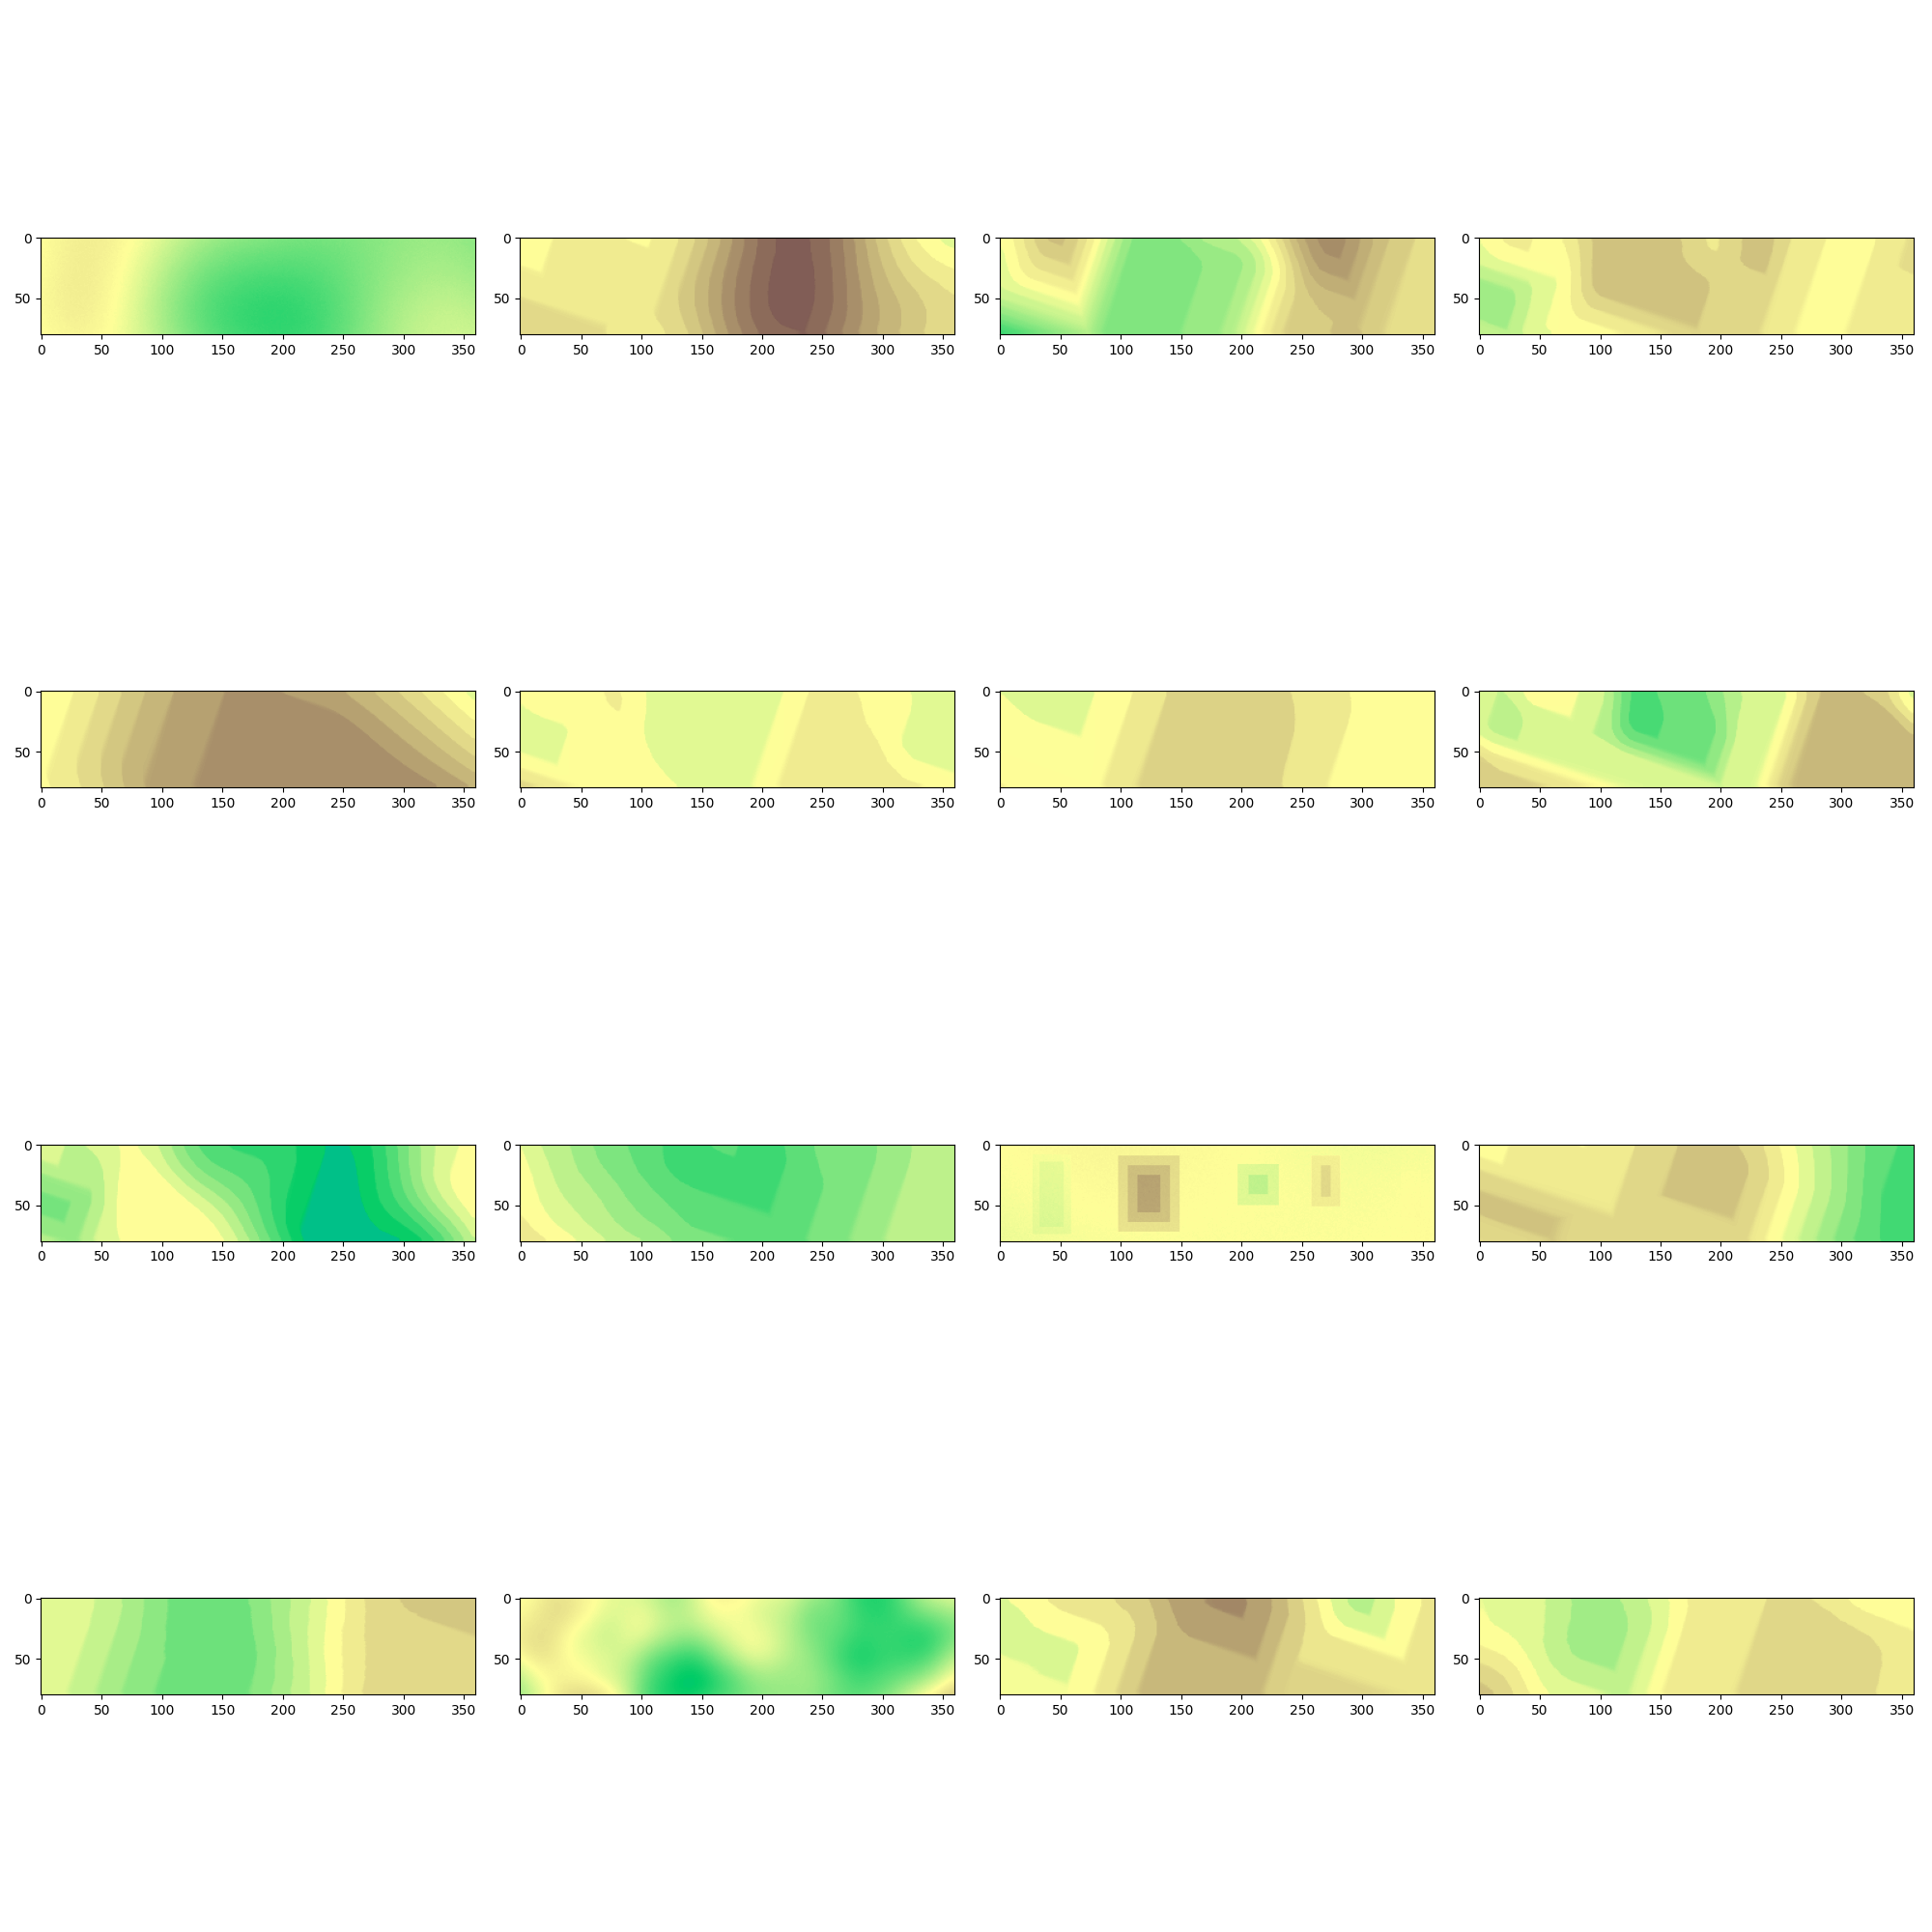

The Python source for this figure:
# SPDX-FileCopyrightText: Copyright (c) 2021 NVIDIA CORPORATION & AFFILIATES. All rights reserved.
# SPDX-License-Identifier: BSD-3-Clause
# 
# Redistribution and use in source and binary forms, with or without
# modification, are permitted provided that the following conditions are met:
#
# 1. Redistributions of source code must retain the above copyright notice, this
# list of conditions and the following disclaimer.
#
# 2. Redistributions in binary form must reproduce the above copyright notice,
# this list of conditions and the following disclaimer in the documentation
# and/or other materials provided with the distribution.
#
# 3. Neither the name of the copyright holder nor the names of its
# contributors may be used to endorse or promote products derived from
# this software without specific prior written permission.
#
# THIS SOFTWARE IS PROVIDED BY THE COPYRIGHT HOLDERS AND CONTRIBUTORS "AS IS"
# AND ANY EXPRESS OR IMPLIED WARRANTIES, INCLUDING, BUT NOT LIMITED TO, THE
# IMPLIED WARRANTIES OF MERCHANTABILITY AND FITNESS FOR A PARTICULAR PURPOSE ARE
# DISCLAIMED. IN NO EVENT SHALL THE COPYRIGHT HOLDER OR CONTRIBUTORS BE LIABLE
# FOR ANY DIRECT, INDIRECT, INCIDENTAL, SPECIAL, EXEMPLARY, OR CONSEQUENTIAL
# DAMAGES (INCLUDING, BUT NOT LIMITED TO, PROCUREMENT OF SUBSTITUTE GOODS OR
# SERVICES; LOSS OF USE, DATA, OR PROFITS; OR BUSINESS INTERRUPTION) HOWEVER
# CAUSED AND ON ANY THEORY OF LIABILITY, WHETHER IN CONTRACT, STRICT LIABILITY,
# OR TORT (INCLUDING NEGLIGENCE OR OTHERWISE) ARISING IN ANY WAY OUT OF THE USE
# OF THIS SOFTWARE, EVEN IF ADVISED OF THE POSSIBILITY OF SUCH DAMAGE.
#
# Copyright (c) 2021 ETH Zurich, Nikita Rudin

import numpy as np
from numpy.random import choice
from scipy import interpolate
import random
from isaacgym import terrain_utils
from legged_gym.envs.base.legged_robot_config import LeggedRobotCfg
from scipy import ndimage
from pydelatin import Delatin
import pyfqmr
from scipy.ndimage import binary_dilation
import os
import json  # Add import for loading replay buffer
import time
import torch
import copy

from scipy.ndimage import label, center_of_mass, gaussian_filter

from omegaconf import OmegaConf, DictConfig

from legged_gym.scripts.algo.vae import VAE
from legged_gym.scripts.algo.flow_matching import FlowMatching
from legged_gym.scripts.algo.flow_matching_CEP import FlowMatchingCEP

random.seed(time.time())
np.random.seed(int(time.time()))
# import statistics

import matplotlib.pyplot as plt

from noise import pnoise2
from pprint import pprint

from legged_gym.utils.terrain_utils import generate_heightfield

EXPTID = f"CEP_3"

def visualize_heightmap(heightmap, title="Heightmap", cmap="terrain"):
    """
    Visualize a 2D heightmap using a heatmap.
    
    Parameters:
    - heightmap (np.ndarray): 2D array of height values.
    - title (str): Title of the plot (default: "Heightmap").
    - cmap (str): Colormap for visualization (default: "terrain").
                  Options: "viridis", "plasma", "inferno", "terrain", etc.
    """
    # Ensure heightmap is a 2D NumPy array
    if not isinstance(heightmap, np.ndarray) or heightmap.ndim != 2:
        raise ValueError("Heightmap must be a 2D NumPy array")

    # Create figure and axis
    plt.figure(figsize=(8, 6))
    plt.imshow(heightmap, cmap=cmap, interpolation="nearest")
    plt.colorbar(label="Height")
    plt.title(title)
    plt.xlabel("X")
    plt.ylabel("Y")
    plt.grid(False)  # Optional: turn off grid for cleaner look
    plt.show()

class AdversarialTerrainGenerator:
    def __init__(self, terrain_width, terrain_length, num_envs):
        self.terrain_width = terrain_width
        self.terrain_length = terrain_length
        self.num_envs = num_envs
        self.difficulties = np.ones(num_envs) * 0.1

    def generate(self):
        height_maps = np.zeros((self.num_envs, self.terrain_width, self.terrain_length))
        for i in range(self.num_envs):
            height_maps[i] = self.generate_height_map(self.terrain_width, self.terrain_length, self.difficulties[i])
        return height_maps
    
    def perlin_noise(self, width, length, amp=10):
        return np.random.rand(width, length) * amp

    # Modify generate height map to change algorithm for terrain generation
    def generate_height_map(self, width, length, difficulty):
        height_map = np.zeros((width, length))
        # for i in range(width):
        #     for j in range(length):
        #         height_map[i, j] =  1 # The algorithm plaed here
        height_map = self.perlin_noise(width, length, amp=10)
        return height_map

    def update_difficulty(self, data):
        return 0

class Terrain:
    def __init__(self, cfg: LeggedRobotCfg.terrain, num_robots) -> None:
        self.cfg = cfg
        # pprint(vars(cfg))
        self.num_robots = num_robots
        self.type = cfg.mesh_type
        if self.type in ["none", 'plane']:
            return
        self.env_length = cfg.terrain_length
        self.env_width = cfg.terrain_width
        self.num_envs = cfg.num_rows * cfg.num_cols
        self.rand = np.random.choice(np.arange(70,140))
        self.grid = None

        self.diffusion_arg = {
        "eval_batch_size": 16,
        "eval_dt": 4,
        "device": "cuda",
        "debug": True,
        "input_h": 368,
        "input_w": 80,
        "hidden_size": 256,
        "depth": 12,
        "num_heads": 8,
        "tokenize_scale": 8,
        "tokenize_dim": 32,
        "ema_decay": 0.99,
        "denoising_step": 128,
        "learning_rate": 1e-4,
        "weight_decay": 1e-4,
        }
        self.diffusion_cfg = OmegaConf.create(self.diffusion_arg)
        self.flow_matching = FlowMatching(self.diffusion_cfg)
        self.vae_ckpt = torch.load("/home/yoonho/Workspace/RLLab/Multiverse/extreme-parkour/legged_gym/legged_gym/scripts/gen_models/vae/vae.pt", weights_only=True)
        self.vae = VAE()
        self.vae.load_state_dict(self.vae_ckpt)
        self.vae.to('cuda')
        self.vae.eval()
        self.flow_matching.model.load_state_dict(torch.load("/home/yoonho/Workspace/RLLab/Multiverse/extreme-parkour/legged_gym/legged_gym/scripts/gen_models/diffusion/diffusion_150000.pt", weights_only=True))
        self.flow_matching.model.to('cuda')
        self.flow_matching.ema_model = copy.deepcopy(self.flow_matching.model) 
        self.flow_matching.ema_model.to('cuda')

        cfg.terrain_proportions = np.array(cfg.terrain_proportions) / np.sum(cfg.terrain_proportions)
        self.proportions = [np.sum(cfg.terrain_proportions[:i+1]) for i in range(len(cfg.terrain_proportions))]
        self.cfg.num_sub_terrains = cfg.num_rows * cfg.num_cols
        self.env_origins = np.zeros((cfg.num_rows, cfg.num_cols, 3))
        self.terrain_type = np.zeros((cfg.num_rows, cfg.num_cols))
        # self.env_slope_vec = np.zeros((cfg.num_rows, cfg.num_cols, 3))
        self.goals = np.zeros((cfg.num_rows, cfg.num_cols, cfg.num_goals, 3))
        self.num_goals = cfg.num_goals

        self.width_per_env_pixels = int(self.env_width / cfg.horizontal_scale)
        self.length_per_env_pixels = int(self.env_length / cfg.horizontal_scale)

        self.border = int(cfg.border_size/self.cfg.horizontal_scale)
        self.tot_cols = int(cfg.num_cols * self.width_per_env_pixels) + 2 * self.border
        self.tot_rows = int(cfg.num_rows * self.length_per_env_pixels) + 2 * self.border
        self.generator = AdversarialTerrainGenerator(self.tot_rows, self.tot_cols, self.num_envs)
        self.height_field_raw = np.zeros((self.tot_rows, self.tot_cols), dtype=np.int16)
        # print(self.height_field_raw.shape)
        self.load_grid()

        if cfg.type == "generate":
            print("generate")
            self.randomized_terrain()

        if cfg.curriculum:
            self.curiculum()
        elif cfg.selected:
            self.selected_terrain()
        else:    
            if hasattr(cfg, "max_difficulty"):
                self.curiculum(random=True, max_difficulty=cfg.max_difficulty)
            else:
                self.curiculum(random=True)

        if not self.heightmap_exists(cfg.type, EXPTID):
            self.save_height_field(EXPTID)
        else:
            pass
        
        
        self.heightsamples = self.height_field_raw
        if self.type=="trimesh":
            if cfg.hf2mesh_method == "grid":
                print("Converting heightmap to trimesh...")
                print(self.cfg.vertical_scale)
                print(self.height_field_raw)
                print(self.height_field_raw.shape)
                # visualize_heightmap(self.height_field_raw)
                self.vertices, self.triangles, self.x_edge_mask = convert_heightfield_to_trimesh(self.height_field_raw,
                                                                                                self.cfg.horizontal_scale,
                                                                                                self.cfg.vertical_scale,
                                                                                                self.cfg.slope_treshold)
                # print(self.height_field_raw)
                half_edge_width = int(self.cfg.edge_width_thresh / self.cfg.horizontal_scale)
                structure = np.ones((half_edge_width*2+1, 1))
                self.x_edge_mask = binary_dilation(self.x_edge_mask, structure=structure)
                if self.cfg.simplify_grid:
                    mesh_simplifier = pyfqmr.Simplify()
                    mesh_simplifier.setMesh(self.vertices, self.triangles)
                    mesh_simplifier.simplify_mesh(target_count = int(0.05*self.triangles.shape[0]), aggressiveness=7, preserve_border=True, verbose=10)

                    self.vertices, self.triangles, normals = mesh_simplifier.getMesh()
                    self.vertices = self.vertices.astype(np.float32)
                    self.triangles = self.triangles.astype(np.uint32)
            else:
                assert cfg.hf2mesh_method == "fast", "Height field to mesh method must be grid or fast"
                self.vertices, self.triangles = convert_heightfield_to_trimesh_delatin(self.height_field_raw, self.cfg.horizontal_scale, self.cfg.vertical_scale, max_error=cfg.max_error)
            print("Created {} vertices".format(self.vertices.shape[0]))
            print("Created {} triangles".format(self.triangles.shape[0]))
    
    def load_height_map(self, exptid, type):
        # height_field_raw = np.zeros((self.terrain_width, self.terrain_length), dtype=np.int16)
        height_field = np.load(os.path.join(os.getcwd(), "heightmaps", exptid ,f"{type}.npy"), mmap_mode='r')
        # visualize_heightmap(height_field)
        # height_field_raw = np.zeros((height_field.shape[0], height_field.shape[1]), dtype=np.float32)
        return height_field

    def diffusion_generate(self):
        with torch.no_grad():
            z_generated = self.flow_matching.sample(1, self.diffusion_cfg.eval_dt)
            x_generated = self.flow_matching.vae.decode(z_generated)
        
        # print(x_generated.shape)
        x_generated = x_generated.detach().cpu().numpy()
        x_generated = x_generated.transpose((0,2,3,1))
        x_generated = x_generated.reshape((-1, x_generated.shape[2], x_generated.shape[3]))
        # print(x_generated.shape)
        # visualize_heightmap(x_generated[:,:,0], title="Generated Heightmap", cmap="terrain")
        
        return x_generated[3:363,:,0]

    def load_grid(self):
        grid_file = os.path.join(os.getcwd(), "heightmaps", EXPTID, "grid.npy")
        if os.path.exists(grid_file):
            self.grid = np.load(grid_file, allow_pickle=True)
            print(f"Grid loaded successfully from {grid_file}")
        else:
            print(f"Grid file not found: {grid_file}")
            self.grid = np.ones((self.cfg.num_rows, self.cfg.num_cols), dtype=object) * self.terrain_type
    
    def save_terrain(self, height_field, name):
        """
        Save the generated terrain to a file
        :param name: name of the file
        """
        # Ensure the heightmap_dataset directory exists
        dataset_dir = os.path.join(os.path.dirname(__file__), "heightmap_dataset")
        os.makedirs(dataset_dir, exist_ok=True)

        file_path = os.path.join(dataset_dir, f"subterrain_{name}_mixed.npy")
        np.save(file_path, height_field)
        print(f"Terrain saved as {file_path}")

    def randomized_terrain(self):
        for k in range(98000):
            # Env coordinates in the world
            # (i, j) = np.unravel_index(k, (self.cfg.num_rows, self.cfg.num_cols))

            choice = np.random.uniform(0, 1)
            # difficulty = np.random.choice([0.5, 0.75, 0.9])
            difficulty = np.random.uniform(0.5, 1.2)
            terrain = self.make_terrain(choice, difficulty)
            self.save_terrain(terrain.height_field_raw * self.cfg.vertical_scale , f"{k+2010}")
        exit(0)
            # self.add_terrain_to_map(terrain, i, j)

    def save_height_field(self, exptid=EXPTID):
        """
        Save the height field to a folder named after the experiment ID (EXPTID).
        If the folder already exists, save the file inside it.
        """
        terrain_type = self.cfg.type
        # Create a folder named by EXPTID
        folder_path = os.path.join(os.getcwd(), "heightmaps", exptid)
        os.makedirs(folder_path, exist_ok=True)
        
        # Save the height_field_raw as a .npy file inside the folder
        file_path = os.path.join(folder_path, f"{terrain_type}.npy")
        np.save(file_path, self.height_field_raw)
        print(f"Height field saved at: {file_path}")

    def heightmap_exists(self, terrain_type, exptid=EXPTID):
        """
        Check if a heightmap file already exists for the given exptid and terrain_type.

        Parameters:
        - exptid (str): The experiment ID.
        - terrain_type (str): The type of terrain.

        Returns:
        - bool: True if the heightmap file exists, False otherwise.
        """
        folder_path = os.path.join(os.getcwd(), "heightmaps", exptid)
        file_path = os.path.join(folder_path, f"{terrain_type}.npy")
        return os.path.exists(file_path)
    
    def update_terrains(self, data):
        self.generator.update_difficulty(data)
        self.generate_terrains()

    def curiculum(self, random=False, max_difficulty=False):
        for j in range(self.cfg.num_cols):
            for i in range(self.cfg.num_rows):
                difficulty = i / (self.cfg.num_rows-1) if self.cfg.num_rows > 1 else 0.5
                choice = j / self.cfg.num_cols + 0.001
                if random:
                    if max_difficulty:
                        terrain = self.make_terrain(choice, np.random.uniform(0.7, 1))
                    else:
                        terrain = self.make_terrain(choice, np.random.uniform(0, 1))
                else:
                    terrain = self.make_terrain(choice, difficulty)
                    # print(terrain)

                self.add_terrain_to_map(terrain, i, j)

    def selected_terrain(self):
        terrain_type = self.cfg.terrain_kwargs.pop('type')
        print(terrain_type)
        for k in range(self.cfg.num_sub_terrains):
            # Env coordinates in the world
            (i, j) = np.unravel_index(k, (self.cfg.num_rows, self.cfg.num_cols))

            terrain = terrain_utils.SubTerrain("terrain",
                              width=self.width_per_env_pixels,
                              length=self.length_per_env_pixels,
                              vertical_scale=self.vertical_scale,
                              horizontal_scale=self.horizontal_scale)

            eval(terrain_type)(terrain, **self.cfg.terrain_kwargs.terrain_kwargs)
            self.add_terrain_to_map(terrain, i, j)
    
    def add_roughness(self, terrain, difficulty=1):
        max_height = (self.cfg.height[1] - self.cfg.height[0]) * difficulty + self.cfg.height[0]
        height = random.uniform(self.cfg.height[0], max_height)
        terrain_utils.random_uniform_terrain(terrain, min_height=-height, max_height=height, step=0.005, downsampled_scale=self.cfg.downsampled_scale)

    def make_terrain(self, choice, difficulty):
        # print(self.proportions)
        terrain = terrain_utils.SubTerrain(   "terrain",
                                width=self.length_per_env_pixels,
                                length=self.width_per_env_pixels,
                                vertical_scale=self.cfg.vertical_scale,
                                horizontal_scale=self.cfg.horizontal_scale)
        slope = difficulty * 0.4
        step_height = 0.02 + 0.14 * difficulty
        discrete_obstacles_height = 0.03 + difficulty * 0.15
        stepping_stones_size = 1.5 * (1.05 - difficulty)
        stone_distance = 0.05 if difficulty==0 else 0.1
        gap_size = 1. * difficulty
        pit_depth = 1. * difficulty
        # ------------------------------------------- original code ------------------------------------------------
        if choice < self.proportions[0]:
            idx = 0
            if choice < self.proportions[0]/ 2:
                idx = 1
                slope *= -1
            terrain_utils.pyramid_sloped_terrain(terrain, slope=slope, platform_size=3.)
            # self.add_roughness(terrain)
        elif choice < self.proportions[2]:
            idx = 2
            if choice<self.proportions[1]:
                idx = 3
                slope *= -1
            terrain_utils.pyramid_sloped_terrain(terrain, slope=slope, platform_size=3.)
            self.add_roughness(terrain)
        elif choice < self.proportions[4]:
            idx = 4
            if choice<self.proportions[3]:
                idx = 5
                step_height *= -1
            terrain_utils.pyramid_stairs_terrain(terrain, step_width=0.31, step_height=step_height, platform_size=3.)
            self.add_roughness(terrain)
        elif choice < self.proportions[5]:
            idx = 6
            num_rectangles = 20
            rectangle_min_size = 0.5
            rectangle_max_size = 2.
            terrain_utils.discrete_obstacles_terrain(terrain, discrete_obstacles_height, rectangle_min_size, rectangle_max_size, num_rectangles, platform_size=3.)
            self.add_roughness(terrain)
        elif choice < self.proportions[6]:
            idx = 7
            stones_size = 1.5 - 1.2*difficulty
            # terrain_utils.stepping_stones_terrain(terrain, stone_size=stones_size, stone_distance=0.1, stone_distance_rand=0, max_height=0.04*difficulty, platform_size=2.)
            half_sloped_terrain(terrain, wall_width=4, start2center=0.5, max_height=0.00)
            stepping_stones_terrain(terrain, stone_size=1.5-0.2*difficulty, stone_distance=0.0+0.4*difficulty, max_height=0.2*difficulty, platform_size=1.2)
            self.add_roughness(terrain)
        elif choice < self.proportions[7]:
            idx = 8
            # gap_size = random.uniform(self.cfg.gap_size[0], self.cfg.gap_size[1])
            gap_parkour_terrain(terrain, difficulty, platform_size=4)
            self.add_roughness(terrain)
        elif choice < self.proportions[8]:
            idx = 9
            self.add_roughness(terrain)
            # pass
        elif choice < self.proportions[9]:
            idx = 10
            pit_terrain(terrain, depth=pit_depth, platform_size=4.)
        elif choice < self.proportions[10]:
            idx = 11
            if self.cfg.all_vertical:
                half_slope_difficulty = 1.0
            else:
                difficulty *= 1.3
                if not self.cfg.no_flat:
                    difficulty -= 0.1
                if difficulty > 1:
                    half_slope_difficulty = 1.0
                elif difficulty < 0:
                    self.add_roughness(terrain)
                    # terrain.slope_vector = np.array([1, 0., 0]).astype(np.float32)
                    # return terrain
                else:
                    half_slope_difficulty = difficulty
            wall_width = 4 - half_slope_difficulty * 4
            # terrain_utils.wall_terrain(terrain, height=1, start2center=0.7)
            # terrain_utils.tanh_terrain(terrain, height=1.0, start2center=0.7)
            if self.cfg.flat_wall:
                half_sloped_terrain(terrain, wall_width=4, start2center=0.5, max_height=0.00)
            else:
                half_sloped_terrain(terrain, wall_width=wall_width, start2center=0.5, max_height=1.5)
            max_height = terrain.height_field_raw.max()
            top_mask = terrain.height_field_raw > max_height - 0.05
            self.add_roughness(terrain, difficulty=1)
            terrain.height_field_raw[top_mask] = max_height
        elif choice < self.proportions[11]:
            idx = 12
            # half platform terrain
            half_platform_terrain(terrain, max_height=0.1 + 0.4 * difficulty )
            self.add_roughness(terrain, difficulty=1)
        elif choice < self.proportions[13]:
            idx = 13
            height = 0.1 + 0.3 * difficulty
            if choice < self.proportions[12]:
                idx = 14
                height *= -1
            terrain_utils.pyramid_stairs_terrain(terrain, step_width=1., step_height=height, platform_size=3.)
            self.add_roughness(terrain)
        elif choice < self.proportions[14]:
            x_range = [-0.1, 0.1+0.3*difficulty]  # offset to stone_len
            y_range = [0.2, 0.3+0.1*difficulty]
            stone_len = [0.9 - 0.3*difficulty, 1 - 0.2*difficulty]#2 * round((0.6) / 2.0, 1)
            incline_height = 0.25*difficulty
            last_incline_height = incline_height + 0.1 - 0.1*difficulty
            parkour_terrain(terrain,
                            num_stones=self.num_goals - 2,
                            x_range=x_range, 
                            y_range=y_range,
                            incline_height=incline_height,
                            stone_len=stone_len,
                            stone_width=1.0, 
                            last_incline_height=last_incline_height,
                            pad_height=0,
                            pit_depth=[0.2, 1])
            idx = 15
            # terrain.height_field_raw[:] = 0
            self.add_roughness(terrain)
        elif choice < self.proportions[15]:
            idx = 16
            parkour_hurdle_terrain(terrain,
                                   num_stones=self.num_goals - 2,
                                   stone_len=0.1+0.3*difficulty,
                                   hurdle_height_range=[0.1+0.1*difficulty, 0.15+0.25*difficulty],
                                   pad_height=0,
                                   x_range=[1.2, 2.2],
                                   y_range=self.cfg.y_range,
                                   half_valid_width=[0.4, 0.8],
                                   )
            # terrain.height_field_raw[:] = 0
            self.add_roughness(terrain)
        elif choice < self.proportions[16]:
            idx = 17
            parkour_hurdle_terrain(terrain,
                                   num_stones=self.num_goals - 2,
                                   stone_len=0.1+0.3*difficulty,
                                   hurdle_height_range=[0.1+0.1*difficulty, 0.15+0.15*difficulty],
                                   pad_height=0,
                                   y_range=self.cfg.y_range,
                                   half_valid_width=[0.45, 1],
                                   flat=True
                                   )
            self.add_roughness(terrain)
        elif choice < self.proportions[17]:
            idx = 18
            parkour_step_terrain(terrain,
                                   num_stones=self.num_goals - 2,
                                   step_height=0.1 + 0.35*difficulty,
                                   x_range=[0.3,1.5],
                                   y_range=self.cfg.y_range,
                                   half_valid_width=[0.5, 1],
                                   pad_height=0,
                                   )
            self.add_roughness(terrain)
        elif choice < self.proportions[18]:
            idx = 19
            parkour_gap_terrain(terrain,
                                num_gaps=self.num_goals - 2,
                                gap_size=0.1 + 0.7 * difficulty,
                                gap_depth=[0.2, 1],
                                pad_height=0,
                                x_range=[0.8, 1.5],
                                y_range=self.cfg.y_range,
                                half_valid_width=[0.6, 1.2],
                                # flat=True
                                )
            self.add_roughness(terrain)
        elif choice < self.proportions[19]:
            idx = 20
            demo_terrain(terrain)
            self.add_roughness(terrain)
    
        #------------------------------------------------------------original code------------------------------------------------
        # idx = 20
        # demo_terrain(terrain)
        # self.add_roughness(terrain)
        # self.add_roughness(terrain)
        # np.set_printoptions(precision=2)
        # print(np.array(self.proportions), choice)
        # print(self.length_per_env_pixels, self.width_per_env_pixels)
        # rand = self.rand # 
        # rand = np.random.choice(np.arange(100,140))
        if np.random.uniform(0, 1) < 0.3:
            terrain.height_field_raw = generate_heightfield(self.env_length, self.env_width , self.cfg.horizontal_scale, seed=np.random.randint(0,10000)) / self.cfg.vertical_scale
        # terrain.height_field_raw = self.diffusion_generate() / self.cfg.vertical_scale
        # visualize_heightmap(terrain.height_field_raw)
        # print(terrain.height_field_raw)
        # self.add_roughness(terrain)
        # print("1")
        # ----------------------------------------------------------------------------- manipulating terrain ------------------------------------------------
        # terrain.height_field_raw = self.generator.generate_height_map(self.length_per_env_pixels, self.width_per_env_pixels, difficulty=0)
        terrain.idx = idx
        # set_goals(terrain)
        # fix_desc = ""
        # fix_desc = fix_terrain(terrain)
        # visualize_heightmap(terrain.height_field_raw, title="Generated Heightmap", cmap="terrain")
        # if fix_desc != "":
        #     print(f"Automatically fixed terrain {terrain.idx}: {fix_desc}")
        return terrain

    def add_terrain_to_map(self, terrain, row, col):
        i = row # terrain_level
        j = col # terrain_type
        print(f"Adding terrain {terrain.idx} to map at ({i}, {j})")
        # map coordinate system
        start_x = self.border + row * self.length_per_env_pixels
        end_x = self.border + (row + 1) * self.length_per_env_pixels
        start_y = self.border + col * self.width_per_env_pixels
        end_y = self.border + (col + 1) * self.width_per_env_pixels
        # coordinates to cut out of the existing heightmap
        
        if self.cfg.type == "benchmark":
            pass
        else:    
            grid_value = self.grid[row, col]
        if self.heightmap_exists(self.cfg.type, EXPTID):
            # print("loading subterrain")
            height_field = self.load_height_map(EXPTID, self.cfg.type)
            self.height_field_raw[start_x:end_x, start_y:end_y] = height_field[start_x:end_x, start_y:end_y]
        else:
            if self.cfg.type == "benchmark":
                # visualize_heightmap(terrain.height_field_raw, title="Generated Heightmap", cmap="terrain")
                self.height_field_raw[start_x: end_x, start_y:end_y] = terrain.height_field_raw
                # visualize_heightmap(self.height_field_raw[start_x: end_x, start_y:end_y], title="Generated Heightmap", cmap="terrain")
            else:
                if int(grid_value) == int(self.cfg.type):
                    # print("generating new subterrain")
                    self.height_field_raw[start_x: end_x, start_y:end_y] = terrain.height_field_raw
                else:
                    # print("loading subterrain")
                    col_to_copy = int(grid_value.split("_")[1])
                    row_to_copy = int(grid_value.split("_")[2])
                    # print(row_to_copy, col_to_copy)
                    # print(self.border, self.length_per_env_pixels, self.width_per_env_pixels)
                    copy_start_x = self.border + row_to_copy * self.length_per_env_pixels
                    copy_end_x = self.border + (row_to_copy + 1) * self.length_per_env_pixels
                    copy_start_y = self.border + col_to_copy * self.width_per_env_pixels
                    copy_end_y = self.border + (col_to_copy + 1) * self.width_per_env_pixels

                    # Load the heightmap from file
                    # print(grid_value.split("_")[0])
                    height_field = self.load_height_map(EXPTID, grid_value.split("_")[0])
                    # print(height_field.shape)
                    # Extract the partial heightfield for the given row and col
                    # height_field_ = height_field[copy_start_x:copy_end_x, copy_start_y:copy_end_y]
                    self.height_field_raw[start_x:end_x, start_y:end_y] = height_field[copy_start_x:copy_end_x, copy_start_y:copy_end_y]

        # visualize_heightmap(self.height_field_raw)

        # env_origin_x = (i + 0.5) * self.env_length
        env_origin_x = i * self.env_length + 1.0
        env_origin_y = (j + 0.5) * self.env_width
        x1 = int((self.env_length/2. - 0.5) / terrain.horizontal_scale) # within 1 meter square range
        x2 = int((self.env_length/2. + 0.5) / terrain.horizontal_scale)
        y1 = int((self.env_width/2. - 0.5) / terrain.horizontal_scale)
        y2 = int((self.env_width/2. + 0.5) / terrain.horizontal_scale)
        if self.cfg.origin_zero_z:
            env_origin_z = 0
        else:
            env_origin_z = np.max(terrain.height_field_raw[x1:x2, y1:y2])*terrain.vertical_scale
        self.env_origins[i, j] = [env_origin_x, env_origin_y, env_origin_z]
        self.terrain_type[i, j] = terrain.idx
        self.goals[i, j, :, :2] = terrain.goals + [i * self.env_length, j * self.env_width]
        # self.env_slope_vec[i, j] = terrain.slope_vector
    
    def cut_out_subterrain(self,i,j,full_height_field):
        """
        Cut out a subterrain from the full height field based on the given indices.
        :param i: row index of the subterrain
        :param j: column index of the subterrain
        :param full_height_field: the full height field from which to cut out the subterrain
        :return: the cut-out subterrain
        """
        start_x = self.border + i * self.length_per_env_pixels
        end_x = self.border + (i + 1) * self.length_per_env_pixels
        start_y = self.border + j * self.width_per_env_pixels
        end_y = self.border + (j + 1) * self.width_per_env_pixels

        return full_height_field[start_x:end_x, start_y:end_y]



def gap_terrain(terrain, gap_size, platform_size=1.):
    gap_size = int(gap_size / terrain.horizontal_scale)
    platform_size = int(platform_size / terrain.horizontal_scale)

    center_x = terrain.length // 2
    center_y = terrain.width // 2
    x1 = (terrain.length - platform_size) // 2
    x2 = x1 + gap_size
    y1 = (terrain.width - platform_size) // 2
    y2 = y1 + gap_size
   
    terrain.height_field_raw[center_x-x2 : center_x + x2, center_y-y2 : center_y + y2] = -1000
    terrain.height_field_raw[center_x-x1 : center_x + x1, center_y-y1 : center_y + y1] = 0

def gap_parkour_terrain(terrain, difficulty, platform_size=2.):
    gap_size = 0.1 + 0.3 * difficulty
    gap_size = int(gap_size / terrain.horizontal_scale)
    platform_size = int(platform_size / terrain.horizontal_scale)

    center_x = terrain.length // 2
    center_y = terrain.width // 2
    x1 = (terrain.length - platform_size) // 2
    x2 = x1 + gap_size
    y1 = (terrain.width - platform_size) // 2
    y2 = y1 + gap_size
   
    terrain.height_field_raw[center_x-x2 : center_x + x2, center_y-y2 : center_y + y2] = -700
    terrain.height_field_raw[center_x-x1 : center_x + x1, center_y-y1 : center_y + y1] = 0

    slope_angle = 0.1 + difficulty * 1
    offset = 1 + 9 * difficulty#10
    scale = 15
    wall_center_x = [center_x - x1, center_x, center_x + x1]
    wall_center_y = [center_y - y1, center_y, center_y + y1]

    # for i in range(center_y + y1, center_y + y2):
    #     for j in range(center_x-x1, center_x + x1):
    #         for w in wall_center_x:
    #             height = scale * (-(slope_angle * np.abs(j - w)) + offset)
    #             if terrain.height_field_raw[j, i] < height:
    #                 terrain.height_field_raw[j, i] = int(height)
    
    # for i in range(center_y - y2, center_y - y1):
    #     for j in range(center_x-x1, center_x + x1):
    #         for w in wall_center_x:
    #             height = scale * (-(slope_angle * np.abs(j - w)) + offset)
    #             if terrain.height_field_raw[j, i] < height:
    #                 terrain.height_field_raw[j, i] = int(height)

    # for i in range(center_x + x1, center_x + x2):
    #     for j in range(center_y-y1, center_y + y1):
    #         for w in wall_center_y:
    #             height = scale * (-(slope_angle * np.abs(j - w)) + offset)
    #             if terrain.height_field_raw[i, j] < height:
    #                 terrain.height_field_raw[i, j] = int(height)
    
    # for i in range(center_x - x2, center_x - x1):
    #     for j in range(center_y-y1, center_y + y1):
    #         for w in wall_center_y:
    #             height = scale * (-(slope_angle * np.abs(j - w)) + offset)
    #             if terrain.height_field_raw[i, j] < height:
    #                 terrain.height_field_raw[i, j] = int(height)

def parkour_terrain(terrain, 
                    platform_len=2.5, 
                    platform_height=0., 
                    num_stones=8, 
                    x_range=[1.8, 1.9], 
                    y_range=[0., 0.1], 
                    z_range=[-0.2, 0.2],
                    stone_len=1.0,
                    stone_width=0.6,
                    pad_width=0.1,
                    pad_height=0.5,
                    incline_height=0.1,
                    last_incline_height=0.6,
                    last_stone_len=1.6,
                    pit_depth=[0.5, 1.]):
    # 1st dimension: x, 2nd dimension: y
    goals = np.zeros((num_stones+2, 2))
    terrain.height_field_raw[:] = -round(np.random.uniform(pit_depth[0], pit_depth[1]) / terrain.vertical_scale)
    
    mid_y = terrain.length // 2  # length is actually y width
    stone_len = np.random.uniform(*stone_len)
    stone_len = 2 * round(stone_len / 2.0, 1)
    stone_len = round(stone_len / terrain.horizontal_scale)
    dis_x_min = stone_len + round(x_range[0] / terrain.horizontal_scale)
    dis_x_max = stone_len + round(x_range[1] / terrain.horizontal_scale)
    dis_y_min = round(y_range[0] / terrain.horizontal_scale)
    dis_y_max = round(y_range[1] / terrain.horizontal_scale)
    dis_z_min = round(z_range[0] / terrain.vertical_scale)
    dis_z_max = round(z_range[1] / terrain.vertical_scale)

    platform_len = round(platform_len / terrain.horizontal_scale)
    platform_height = round(platform_height / terrain.vertical_scale)
    terrain.height_field_raw[0:platform_len, :] = platform_height

    stone_width = round(stone_width / terrain.horizontal_scale)
    last_stone_len = round(last_stone_len / terrain.horizontal_scale)

    incline_height = round(incline_height / terrain.vertical_scale)
    last_incline_height = round(last_incline_height / terrain.vertical_scale)

    dis_x = platform_len - np.random.randint(dis_x_min, dis_x_max) + stone_len // 2
    goals[0] = [platform_len -  stone_len // 2, mid_y]
    left_right_flag = np.random.randint(0, 2)
    # dis_z = np.random.randint(dis_z_min, dis_z_max)
    dis_z = 0
    
    for i in range(num_stones):
        dis_x += np.random.randint(dis_x_min, dis_x_max)
        pos_neg = round(2*(left_right_flag - 0.5))
        dis_y = mid_y + pos_neg * np.random.randint(dis_y_min, dis_y_max)
        if i == num_stones - 1:
            dis_x += last_stone_len // 4
            heights = np.tile(np.linspace(-last_incline_height, last_incline_height, stone_width), (last_stone_len, 1)) * pos_neg
            terrain.height_field_raw[dis_x-last_stone_len//2:dis_x+last_stone_len//2, dis_y-stone_width//2: dis_y+stone_width//2] = heights.astype(int) + dis_z
        else:
            heights = np.tile(np.linspace(-incline_height, incline_height, stone_width), (stone_len, 1)) * pos_neg
            terrain.height_field_raw[dis_x-stone_len//2:dis_x+stone_len//2, dis_y-stone_width//2: dis_y+stone_width//2] = heights.astype(int) + dis_z
        
        goals[i+1] = [dis_x, dis_y]

        left_right_flag = 1 - left_right_flag
    final_dis_x = dis_x + 2*np.random.randint(dis_x_min, dis_x_max)
    final_platform_start = dis_x + last_stone_len // 2 + round(0.05 // terrain.horizontal_scale)
    terrain.height_field_raw[final_platform_start:, :] = platform_height
    goals[-1] = [final_dis_x, mid_y]
    
    terrain.goals = goals * terrain.horizontal_scale
    
    # pad edges
    pad_width = int(pad_width // terrain.horizontal_scale)
    pad_height = int(pad_height // terrain.vertical_scale)
    terrain.height_field_raw[:, :pad_width] = pad_height
    terrain.height_field_raw[:, -pad_width:] = pad_height
    terrain.height_field_raw[:pad_width, :] = pad_height
    terrain.height_field_raw[-pad_width:, :] = pad_height
    
def parkour_gap_terrain(terrain,
                           platform_len=2.5, 
                           platform_height=0., 
                           num_gaps=8,
                           gap_size=0.3,
                           x_range=[1.6, 2.4],
                           y_range=[-1.2, 1.2],
                           half_valid_width=[0.6, 1.2],
                           gap_depth=-700,
                           pad_width=0.1,
                           pad_height=0.5,
                           flat=False):
    goals = np.zeros((num_gaps+2, 2))
    # terrain.height_field_raw[:] = -200
    # import ipdb; ipdb.set_trace()
    mid_y = terrain.length // 2  # length is actually y width

    # dis_x_min = round(x_range[0] / terrain.horizontal_scale)
    # dis_x_max = round(x_range[1] / terrain.horizontal_scale)
    dis_y_min = round(y_range[0] / terrain.horizontal_scale)
    dis_y_max = round(y_range[1] / terrain.horizontal_scale)

    platform_len = round(platform_len / terrain.horizontal_scale)
    platform_height = round(platform_height / terrain.vertical_scale)
    gap_depth = -round(np.random.uniform(gap_depth[0], gap_depth[1]) / terrain.vertical_scale)
    
    # half_gap_width = round(np.random.uniform(0.6, 1.2) / terrain.horizontal_scale)
    half_valid_width = round(np.random.uniform(half_valid_width[0], half_valid_width[1]) / terrain.horizontal_scale)
    # terrain.height_field_raw[:, :mid_y-half_valid_width] = gap_depth
    # terrain.height_field_raw[:, mid_y+half_valid_width:] = gap_depth
    
    terrain.height_field_raw[0:platform_len, :] = platform_height

    gap_size = round(gap_size / terrain.horizontal_scale)
    dis_x_min = round(x_range[0] / terrain.horizontal_scale) + gap_size
    dis_x_max = round(x_range[1] / terrain.horizontal_scale) + gap_size

    dis_x = platform_len
    goals[0] = [platform_len - 1, mid_y]
    last_dis_x = dis_x
    for i in range(num_gaps):
        rand_x = np.random.randint(dis_x_min, dis_x_max)
        dis_x += rand_x
        rand_y = np.random.randint(dis_y_min, dis_y_max)
        if not flat:
            # terrain.height_field_raw[dis_x-stone_len//2:dis_x+stone_len//2, ] = np.random.randint(hurdle_height_min, hurdle_height_max)
            # terrain.height_field_raw[dis_x-gap_size//2 : dis_x+gap_size//2, 
            #                          gap_center-half_gap_width:gap_center+half_gap_width] = gap_depth
            terrain.height_field_raw[dis_x-gap_size//2 : dis_x+gap_size//2, :] = gap_depth

        terrain.height_field_raw[last_dis_x:dis_x, :mid_y+rand_y-half_valid_width] = gap_depth
        terrain.height_field_raw[last_dis_x:dis_x, mid_y+rand_y+half_valid_width:] = gap_depth
        
        last_dis_x = dis_x
        goals[i+1] = [dis_x-rand_x//2, mid_y + rand_y]
    final_dis_x = dis_x + np.random.randint(dis_x_min, dis_x_max)
    # import ipdb; ipdb.set_trace()
    if final_dis_x > terrain.width:
        final_dis_x = terrain.width - 0.5 // terrain.horizontal_scale
    goals[-1] = [final_dis_x, mid_y]
    
    terrain.goals = goals * terrain.horizontal_scale
    
    # terrain.height_field_raw[:, :] = 0
    # pad edges
    pad_width = int(pad_width // terrain.horizontal_scale)
    pad_height = int(pad_height // terrain.vertical_scale)
    terrain.height_field_raw[:, :pad_width] = pad_height
    terrain.height_field_raw[:, -pad_width:] = pad_height
    terrain.height_field_raw[:pad_width, :] = pad_height
    terrain.height_field_raw[-pad_width:, :] = pad_height

def parkour_hurdle_terrain(terrain,
                           platform_len=2.5, 
                           platform_height=0., 
                           num_stones=8,
                           stone_len=0.3,
                           x_range=[1.5, 2.4],
                           y_range=[-0.4, 0.4],
                           half_valid_width=[0.4, 0.8],
                           hurdle_height_range=[0.2, 0.3],
                           pad_width=0.1,
                           pad_height=0.5,
                           flat=False):
    goals = np.zeros((num_stones+2, 2))
    # terrain.height_field_raw[:] = -200
    
    mid_y = terrain.length // 2  # length is actually y width

    dis_x_min = round(x_range[0] / terrain.horizontal_scale)
    dis_x_max = round(x_range[1] / terrain.horizontal_scale)
    dis_y_min = round(y_range[0] / terrain.horizontal_scale)
    dis_y_max = round(y_range[1] / terrain.horizontal_scale)

    # half_valid_width = round(np.random.uniform(y_range[1]+0.2, y_range[1]+1) / terrain.horizontal_scale)
    half_valid_width = round(np.random.uniform(half_valid_width[0], half_valid_width[1]) / terrain.horizontal_scale)
    hurdle_height_max = round(hurdle_height_range[1] / terrain.vertical_scale)
    hurdle_height_min = round(hurdle_height_range[0] / terrain.vertical_scale)

    platform_len = round(platform_len / terrain.horizontal_scale)
    platform_height = round(platform_height / terrain.vertical_scale)
    terrain.height_field_raw[0:platform_len, :] = platform_height

    stone_len = round(stone_len / terrain.horizontal_scale)
    # stone_width = round(stone_width / terrain.horizontal_scale)
    
    # incline_height = round(incline_height / terrain.vertical_scale)
    # last_incline_height = round(last_incline_height / terrain.vertical_scale)

    dis_x = platform_len
    goals[0] = [platform_len - 1, mid_y]
    last_dis_x = dis_x
    for i in range(num_stones):
        rand_x = np.random.randint(dis_x_min, dis_x_max)
        rand_y = np.random.randint(dis_y_min, dis_y_max)
        dis_x += rand_x
        if not flat:
            terrain.height_field_raw[dis_x-stone_len//2:dis_x+stone_len//2, ] = np.random.randint(hurdle_height_min, hurdle_height_max)
            terrain.height_field_raw[dis_x-stone_len//2:dis_x+stone_len//2, :mid_y+rand_y-half_valid_width] = 0
            terrain.height_field_raw[dis_x-stone_len//2:dis_x+stone_len//2, mid_y+rand_y+half_valid_width:] = 0
        last_dis_x = dis_x
        goals[i+1] = [dis_x-rand_x//2, mid_y + rand_y]
    final_dis_x = dis_x + np.random.randint(dis_x_min, dis_x_max)
    # import ipdb; ipdb.set_trace()
    if final_dis_x > terrain.width:
        final_dis_x = terrain.width - 0.5 // terrain.horizontal_scale
    goals[-1] = [final_dis_x, mid_y]
    
    terrain.goals = goals * terrain.horizontal_scale
    
    # terrain.height_field_raw[:, :max(mid_y-half_valid_width, 0)] = 0
    # terrain.height_field_raw[:, min(mid_y+half_valid_width, terrain.height_field_raw.shape[1]):] = 0
    # terrain.height_field_raw[:, :] = 0
    # pad edges
    pad_width = int(pad_width // terrain.horizontal_scale)
    pad_height = int(pad_height // terrain.vertical_scale)
    terrain.height_field_raw[:, :pad_width] = pad_height
    terrain.height_field_raw[:, -pad_width:] = pad_height
    terrain.height_field_raw[:pad_width, :] = pad_height
    terrain.height_field_raw[-pad_width:, :] = pad_height

def parkour_step_terrain(terrain,
                           platform_len=2.5, 
                           platform_height=0., 
                           num_stones=8,
                        #    x_range=[1.5, 2.4],
                            x_range=[0.2, 0.4],
                           y_range=[-0.15, 0.15],
                           half_valid_width=[0.45, 0.5],
                           step_height = 0.2,
                           pad_width=0.1,
                           pad_height=0.5):
    goals = np.zeros((num_stones+2, 2))
    # terrain.height_field_raw[:] = -200
    mid_y = terrain.length // 2  # length is actually y width

    dis_x_min = round( (x_range[0] + step_height) / terrain.horizontal_scale)
    dis_x_max = round( (x_range[1] + step_height) / terrain.horizontal_scale)
    dis_y_min = round(y_range[0] / terrain.horizontal_scale)
    dis_y_max = round(y_range[1] / terrain.horizontal_scale)

    step_height = round(step_height / terrain.vertical_scale)

    half_valid_width = round(np.random.uniform(half_valid_width[0], half_valid_width[1]) / terrain.horizontal_scale)

    platform_len = round(platform_len / terrain.horizontal_scale)
    platform_height = round(platform_height / terrain.vertical_scale)
    terrain.height_field_raw[0:platform_len, :] = platform_height

    # stone_width = round(stone_width / terrain.horizontal_scale)
    
    # incline_height = round(incline_height / terrain.vertical_scale)
    # last_incline_height = round(last_incline_height / terrain.vertical_scale)

    dis_x = platform_len
    last_dis_x = dis_x
    stair_height = 0
    goals[0] = [platform_len - round(1 / terrain.horizontal_scale), mid_y]
    for i in range(num_stones):
        rand_x = np.random.randint(dis_x_min, dis_x_max)
        rand_y = np.random.randint(dis_y_min, dis_y_max)
        if i < num_stones // 2:
            stair_height += step_height
        elif i > num_stones // 2:
            stair_height -= step_height
        terrain.height_field_raw[dis_x:dis_x+rand_x, ] = stair_height
        dis_x += rand_x
        terrain.height_field_raw[last_dis_x:dis_x, :mid_y+rand_y-half_valid_width] = 0
        terrain.height_field_raw[last_dis_x:dis_x, mid_y+rand_y+half_valid_width:] = 0
        
        last_dis_x = dis_x
        goals[i+1] = [dis_x-rand_x//2, mid_y+rand_y]
    final_dis_x = dis_x + np.random.randint(dis_x_min, dis_x_max)
    # import ipdb; ipdb.set_trace()
    if final_dis_x > terrain.width:
        final_dis_x = terrain.width - 0.5 // terrain.horizontal_scale
    goals[-1] = [final_dis_x, mid_y]
    
    terrain.goals = goals * terrain.horizontal_scale
    
    # terrain.height_field_raw[:, :max(mid_y-half_valid_width, 0)] = 0
    # terrain.height_field_raw[:, min(mid_y+half_valid_width, terrain.height_field_raw.shape[1]):] = 0
    # terrain.height_field_raw[:, :] = 0
    # pad edges
    pad_width = int(pad_width // terrain.horizontal_scale)
    pad_height = int(pad_height // terrain.vertical_scale)
    terrain.height_field_raw[:, :pad_width] = pad_height
    terrain.height_field_raw[:, -pad_width:] = pad_height
    terrain.height_field_raw[:pad_width, :] = pad_height
    terrain.height_field_raw[-pad_width:, :] = pad_height

def demo_terrain(terrain):
    goals = np.zeros((8, 2))
    mid_y = terrain.length // 2
    
    # hurdle
    platform_length = round(2 / terrain.horizontal_scale)
    hurdle_depth = round(np.random.uniform(0.35, 0.4) / terrain.horizontal_scale)
    hurdle_height = round(np.random.uniform(0.3, 0.36) / terrain.vertical_scale)
    hurdle_width = round(np.random.uniform(1, 1.2) / terrain.horizontal_scale)
    goals[0] = [platform_length + hurdle_depth/2, mid_y]
    terrain.height_field_raw[platform_length:platform_length+hurdle_depth, round(mid_y-hurdle_width/2):round(mid_y+hurdle_width/2)] = hurdle_height
    
    # step up
    platform_length += round(np.random.uniform(1.5, 2.5) / terrain.horizontal_scale)
    first_step_depth = round(np.random.uniform(0.45, 0.8) / terrain.horizontal_scale)
    first_step_height = round(np.random.uniform(0.35, 0.45) / terrain.vertical_scale)
    first_step_width = round(np.random.uniform(1, 1.2) / terrain.horizontal_scale)
    goals[1] = [platform_length+first_step_depth/2, mid_y]
    terrain.height_field_raw[platform_length:platform_length+first_step_depth, round(mid_y-first_step_width/2):round(mid_y+first_step_width/2)] = first_step_height
    
    platform_length += first_step_depth
    second_step_depth = round(np.random.uniform(0.45, 0.8) / terrain.horizontal_scale)
    second_step_height = first_step_height
    second_step_width = first_step_width
    goals[2] = [platform_length+second_step_depth/2, mid_y]
    terrain.height_field_raw[platform_length:platform_length+second_step_depth, round(mid_y-second_step_width/2):round(mid_y+second_step_width/2)] = second_step_height
    
    # gap
    platform_length += second_step_depth
    gap_size = round(np.random.uniform(0.5, 0.8) / terrain.horizontal_scale)
    
    # step down
    platform_length += gap_size
    third_step_depth = round(np.random.uniform(0.25, 0.6) / terrain.horizontal_scale)
    third_step_height = first_step_height
    third_step_width = round(np.random.uniform(1, 1.2) / terrain.horizontal_scale)
    goals[3] = [platform_length+third_step_depth/2, mid_y]
    terrain.height_field_raw[platform_length:platform_length+third_step_depth, round(mid_y-third_step_width/2):round(mid_y+third_step_width/2)] = third_step_height
    
    platform_length += third_step_depth
    forth_step_depth = round(np.random.uniform(0.25, 0.6) / terrain.horizontal_scale)
    forth_step_height = first_step_height
    forth_step_width = third_step_width
    goals[4] = [platform_length+forth_step_depth/2, mid_y]
    terrain.height_field_raw[platform_length:platform_length+forth_step_depth, round(mid_y-forth_step_width/2):round(mid_y+forth_step_width/2)] = forth_step_height
    
    # parkour
    platform_length += forth_step_depth
    gap_size = round(np.random.uniform(0.1, 0.4) / terrain.horizontal_scale)
    platform_length += gap_size
    
    left_y = mid_y + round(np.random.uniform(0.15, 0.3) / terrain.horizontal_scale)
    right_y = mid_y - round(np.random.uniform(0.15, 0.3) / terrain.horizontal_scale)
    slope_height = round(np.random.uniform(0.15, 0.22) / terrain.vertical_scale)
    slope_depth = round(np.random.uniform(0.75, 0.85) / terrain.horizontal_scale)
    slope_width = round(1.0 / terrain.horizontal_scale)
    
    platform_height = slope_height + np.random.randint(0, 0.2 / terrain.vertical_scale)

    goals[5] = [platform_length+slope_depth/2, left_y]
    heights = np.tile(np.linspace(-slope_height, slope_height, slope_width), (slope_depth, 1)) * 1
    terrain.height_field_raw[platform_length:platform_length+slope_depth, left_y-slope_width//2: left_y+slope_width//2] = heights.astype(int) + platform_height
    
    platform_length += slope_depth + gap_size
    goals[6] = [platform_length+slope_depth/2, right_y]
    heights = np.tile(np.linspace(-slope_height, slope_height, slope_width), (slope_depth, 1)) * -1
    terrain.height_field_raw[platform_length:platform_length+slope_depth, right_y-slope_width//2: right_y+slope_width//2] = heights.astype(int) + platform_height
    
    platform_length += slope_depth + gap_size + round(0.4 / terrain.horizontal_scale)
    goals[-1] = [platform_length, left_y]
    terrain.goals = goals * terrain.horizontal_scale

def pit_terrain(terrain, depth, platform_size=1.):
    depth = int(depth / terrain.vertical_scale)
    platform_size = int(platform_size / terrain.horizontal_scale / 2)
    x1 = terrain.length // 2 - platform_size
    x2 = terrain.length // 2 + platform_size
    y1 = terrain.width // 2 - platform_size
    y2 = terrain.width // 2 + platform_size
    terrain.height_field_raw[x1:x2, y1:y2] = -depth

def half_sloped_terrain(terrain, wall_width=4, start2center=0.7, max_height=1):
    wall_width_int = max(int(wall_width / terrain.horizontal_scale), 1)
    max_height_int = int(max_height / terrain.vertical_scale)
    slope_start = int(start2center / terrain.horizontal_scale + terrain.length // 2)
    terrain_length = terrain.length
    height2width_ratio = max_height_int / wall_width_int
    xs = np.arange(slope_start, terrain_length)
    heights = (height2width_ratio * (xs - slope_start)).clip(max=max_height_int).astype(np.int16)
    terrain.height_field_raw[slope_start:terrain_length, :] = heights[:, None]
    terrain.slope_vector = np.array([wall_width_int*terrain.horizontal_scale, 0., max_height]).astype(np.float32)
    terrain.slope_vector /= np.linalg.norm(terrain.slope_vector)
    # print(terrain.slope_vector, wall_width)
    # import matplotlib.pyplot as plt
    # plt.imsave('test.png', terrain.height_field_raw, cmap='gray')

def half_platform_terrain(terrain, start2center=2, max_height=1):
    max_height_int = int(max_height / terrain.vertical_scale)
    slope_start = int(start2center / terrain.horizontal_scale + terrain.length // 2)
    terrain_length = terrain.length
    terrain.height_field_raw[:, :] = max_height_int
    terrain.height_field_raw[-slope_start:slope_start, -slope_start:slope_start] = 0
    # print(terrain.slope_vector, wall_width)
    # import matplotlib.pyplot as plt
    # plt.imsave('test.png', terrain.height_field_raw, cmap='gray')

def stepping_stones_terrain(terrain, stone_size, stone_distance, max_height, platform_size=1., depth=-1):
    """
    Generate a stepping stones terrain

    Parameters:
        terrain (terrain): the terrain
        stone_size (float): horizontal size of the stepping stones [meters]
        stone_distance (float): distance between stones (i.e size of the holes) [meters]
        max_height (float): maximum height of the stones (positive and negative) [meters]
        platform_size (float): size of the flat platform at the center of the terrain [meters]
        depth (float): depth of the holes (default=-10.) [meters]
    Returns:
        terrain (SubTerrain): update terrain
    """
    def get_rand_dis_int(scale):
        return np.random.randint(int(- scale / terrain.horizontal_scale + 1), int(scale / terrain.horizontal_scale))
    # switch parameters to discrete units
    stone_size = int(stone_size / terrain.horizontal_scale)
    stone_distance = int(stone_distance / terrain.horizontal_scale)
    max_height = int(max_height / terrain.vertical_scale)
    platform_size = int(platform_size / terrain.horizontal_scale)
    height_range = np.arange(-max_height-1, max_height, step=1)

    start_x = 0
    start_y = 0
    terrain.height_field_raw[:, :] = int(depth / terrain.vertical_scale)
    if terrain.length >= terrain.width:
        while start_y < terrain.length:
            stop_y = min(terrain.length, start_y + stone_size)
            start_x = np.random.randint(0, stone_size)
            # fill first hole
            stop_x = max(0, start_x - stone_distance - get_rand_dis_int(0.2))
            terrain.height_field_raw[0: stop_x, start_y: stop_y] = np.random.choice(height_range)
            # fill row
            while start_x < terrain.width:
                stop_x = min(terrain.width, start_x + stone_size)
                terrain.height_field_raw[start_x: stop_x, start_y: stop_y] = np.random.choice(height_range)
                start_x += stone_size + stone_distance + get_rand_dis_int(0.2)
            start_y += stone_size + stone_distance + get_rand_dis_int(0.2)
    elif terrain.width > terrain.length:
        while start_x < terrain.width:
            stop_x = min(terrain.width, start_x + stone_size)
            start_y = np.random.randint(0, stone_size)
            # fill first hole
            stop_y = max(0, start_y - stone_distance)
            terrain.height_field_raw[start_x: stop_x, 0: stop_y] = np.random.choice(height_range)
            # fill column
            while start_y < terrain.length:
                stop_y = min(terrain.length, start_y + stone_size)
                terrain.height_field_raw[start_x: stop_x, start_y: stop_y] = np.random.choice(height_range)
                start_y += stone_size + stone_distance
            start_x += stone_size + stone_distance

    x1 = (terrain.width - platform_size) // 2
    x2 = (terrain.width + platform_size) // 2
    y1 = (terrain.length - platform_size) // 2
    y2 = (terrain.length + platform_size) // 2
    terrain.height_field_raw[x1:x2, y1:y2] = 0
    return terrain

def convert_heightfield_to_trimesh_delatin(height_field_raw, horizontal_scale, vertical_scale, max_error=0.01):
    mesh = Delatin(np.flip(height_field_raw, axis=1).T, z_scale=vertical_scale, max_error=max_error)
    vertices = np.zeros_like(mesh.vertices)
    vertices[:, :2] = mesh.vertices[:, :2] * horizontal_scale
    vertices[:, 2] = mesh.vertices[:, 2]
    return vertices, mesh.triangles

def convert_heightfield_to_trimesh(height_field_raw, horizontal_scale, vertical_scale, slope_threshold=None):
    """
    Convert a heightfield array to a triangle mesh represented by vertices and triangles.
    Optionally, corrects vertical surfaces above the provide slope threshold:

        If (y2-y1)/(x2-x1) > slope_threshold -> Move A to A' (set x1 = x2). Do this for all directions.
                   B(x2,y2)
                  /|
                 / |
                /  |
        (x1,y1)A---A'(x2',y1)

    Parameters:
        height_field_raw (np.array): input heightfield
        horizontal_scale (float): horizontal scale of the heightfield [meters]
        vertical_scale (float): vertical scale of the heightfield [meters]
        slope_threshold (float): the slope threshold above which surfaces are made vertical. If None no correction is applied (default: None)
    Returns:
        vertices (np.array(float)): array of shape (num_vertices, 3). Each row represents the location of each vertex [meters]
        triangles (np.array(int)): array of shape (num_triangles, 3). Each row represents the indices of the 3 vertices connected by this triangle.
    """
    hf = height_field_raw
    num_rows = hf.shape[0]
    num_cols = hf.shape[1]

    y = np.linspace(0, (num_cols-1)*horizontal_scale, num_cols)
    x = np.linspace(0, (num_rows-1)*horizontal_scale, num_rows)
    yy, xx = np.meshgrid(y, x)

    if slope_threshold is not None:

        slope_threshold *= horizontal_scale / vertical_scale
        move_x = np.zeros((num_rows, num_cols))
        move_y = np.zeros((num_rows, num_cols))
        move_corners = np.zeros((num_rows, num_cols))
        move_x[:num_rows-1, :] += (hf[1:num_rows, :] - hf[:num_rows-1, :] > slope_threshold)
        move_x[1:num_rows, :] -= (hf[:num_rows-1, :] - hf[1:num_rows, :] > slope_threshold)
        move_y[:, :num_cols-1] += (hf[:, 1:num_cols] - hf[:, :num_cols-1] > slope_threshold)
        move_y[:, 1:num_cols] -= (hf[:, :num_cols-1] - hf[:, 1:num_cols] > slope_threshold)
        move_corners[:num_rows-1, :num_cols-1] += (hf[1:num_rows, 1:num_cols] - hf[:num_rows-1, :num_cols-1] > slope_threshold)
        move_corners[1:num_rows, 1:num_cols] -= (hf[:num_rows-1, :num_cols-1] - hf[1:num_rows, 1:num_cols] > slope_threshold)
        xx += (move_x + move_corners*(move_x == 0)) * horizontal_scale
        yy += (move_y + move_corners*(move_y == 0)) * horizontal_scale

    # create triangle mesh vertices and triangles from the heightfield grid
    vertices = np.zeros((num_rows*num_cols, 3), dtype=np.float32)
    vertices[:, 0] = xx.flatten()
    vertices[:, 1] = yy.flatten()
    vertices[:, 2] = hf.flatten() * vertical_scale
    triangles = -np.ones((2*(num_rows-1)*(num_cols-1), 3), dtype=np.uint32)
    for i in range(num_rows - 1):
        ind0 = np.arange(0, num_cols-1) + i*num_cols
        ind1 = ind0 + 1
        ind2 = ind0 + num_cols
        ind3 = ind2 + 1
        start = 2*i*(num_cols-1)
        stop = start + 2*(num_cols-1)
        triangles[start:stop:2, 0] = ind0
        triangles[start:stop:2, 1] = ind3
        triangles[start:stop:2, 2] = ind1
        triangles[start+1:stop:2, 0] = ind0
        triangles[start+1:stop:2, 1] = ind2
        triangles[start+1:stop:2, 2] = ind3

    return vertices, triangles, move_x != 0

def fix_terrain(terrain):
    """Fix common errors with GPT-generated terrains"""
    # If goals are in units (indices), convert to meters
    # This doesn't count as a fix since we prompt GPT to return goals in units (for simplicity)
    env_length, env_width = terrain.width * terrain.horizontal_scale, terrain.length * terrain.horizontal_scale
    # if np.max(terrain.goals[:, 0]) > env_length or np.max(terrain.goals[:, 1]) > env_width:
    #     terrain.goals = terrain.goals.astype(np.float64) * terrain.horizontal_scale
    
    fix_descs = set()

    # min_terrain_height = np.min(terrain.height_field_raw)
    # if min_terrain_height < round(-3 / terrain.vertical_scale):
    #     terrain.height_field_raw[terrain.height_field_raw < -3] = round(-3 / terrain.vertical_scale)
    #     fix_descs.add(f"min terrain height {min_terrain_height} is below -3")


    # Fix goals that are unset or out of bounds
    def valid_goal(goal):
        return 0 < goal[0] < env_length and 0 < goal[1] < env_width  # We check > 0 since (0, 0) is the default
    num_goals_fixed = 0
    for i in range(1, len(terrain.goals)):
        if not valid_goal(terrain.goals[i]) and valid_goal(terrain.goals[i-1]):
            terrain.goals[i] = terrain.goals[i-1]
            num_goals_fixed += 1
    for i in range(len(terrain.goals) - 2, -1, -1):
        if not valid_goal(terrain.goals[i]) and valid_goal(terrain.goals[i+1]):
            terrain.goals[i] = terrain.goals[i+1]
            num_goals_fixed += 1
    if num_goals_fixed > 0:
        fix_descs.add(f"{num_goals_fixed} goal(s) out of bounds")
    assert num_goals_fixed <= round(len(terrain.goals) / 2), f'Fixed too many goals ({num_goals_fixed})!'
    for i in range(len(terrain.goals)):
        assert valid_goal(terrain.goals[i]), f'Goal {i} at ({terrain.goals[i, 0]}, {terrain.goals[i, 1]}) is invalid!'

    # Move goals away from edge
    clipped_goals_x = np.clip(terrain.goals[:, 0], a_min=0.5, a_max=(env_length - 0.5))
    clipped_goals_y = np.clip(terrain.goals[:, 1], a_min=0.5, a_max=(env_width - 0.5))
    if not np.allclose(clipped_goals_x, terrain.goals[:, 0]) or not np.allclose(clipped_goals_y, terrain.goals[:, 1]):
        fix_descs.add("goals too close to edge")
    terrain.goals[:, 0] = clipped_goals_x
    terrain.goals[:, 1] = clipped_goals_y

    # Check for sudden changes in height along the line connecting adjacent goals
    for i in range(len(terrain.goals) - 1):
        x1, y1 = terrain.goals[i]
        x2, y2 = terrain.goals[i + 1]
        x1_idx, y1_idx = int(x1 / terrain.horizontal_scale), int(y1 / terrain.horizontal_scale)
        x2_idx, y2_idx = int(x2 / terrain.horizontal_scale), int(y2 / terrain.horizontal_scale)
        # print(x1_idx, y1_idx, x2_idx, y2_idx)

        # Use Bresenham's line algorithm to get points along the line
        dx, dy = abs(x2_idx - x1_idx), abs(y2_idx - y1_idx)
        sx, sy = (dx/10.0 if x1_idx < x2_idx else -dx/10.0), (dy/10.0 if y1_idx < y2_idx else -dy/10.0)
        err = dx - dy

        x, y = x1_idx, y1_idx
        sudden_change_detected = False
        while True:
            r_x, r_y = round(x), round(y)
            if r_x == x2_idx and r_y == y2_idx:
                break
            if r_x < 0 or r_x >= terrain.height_field_raw.shape[0] or r_y < 0 or r_y >= terrain.height_field_raw.shape[1]:
                break
            if round(x+sx) < 0 or round(x+sx) >= terrain.height_field_raw.shape[0] or round(y+sy) < 0 or round(y+sy) >= terrain.height_field_raw.shape[1]:
                break
            if terrain.height_field_raw[r_x, r_y] < -0.5 and terrain.height_field_raw[r_x, r_y] > -2:
                if abs(terrain.height_field_raw[round(x), round(y)] - terrain.height_field_raw[round(x+sx), round(y+sy)]) > 0.5/terrain.vertical_scale:
                    sudden_change_detected = True
                    break
                # terrain.height_field_raw[x, y] = 0  # Fix sudden height change
            e2 = 2 * err
            if e2 > -dy:
                err -= dy
                x += sx
            if e2 < dx:
                err += dx
                y += sy

        # Merge goals if sudden change is detected
        if sudden_change_detected:
            terrain.goals[i] = [x2, y2]
            fix_descs.add("goal fallen in gap detected")

    

    # # Check and fix quadruped's spawn location
    # if np.max(terrain.height_field_raw[:round(2 / terrain.horizontal_scale), :]) > 0:
    #     terrain.height_field_raw[:round(2 / terrain.horizontal_scale), :] = 0
    #     fix_descs.add("spawn area not 0")
    # clipped_goals_x = np.clip(terrain.goals[:, 0], a_min=1.5, a_max=None)  # Move goals ahead of spawn
    # if not np.allclose(clipped_goals_x, terrain.goals[:, 0]):
    #     fix_descs.add("goals too close to spawn")
    # terrain.goals[:, 0] = clipped_goals_x

    # Check and fix small obstacles that have an extreme aspect ratio
    # This only works for axis-aligned obstacles, but the mistake is rare enough to not warrant a more complex fix
    min_terrain_height = np.min(terrain.height_field_raw)
    valid_ratio_threshold = 2
    min_obstacle_length, min_obstacle_width = 0.6 / terrain.horizontal_scale, 0.4 / terrain.horizontal_scale
    floodfill_dz_threshold = 1 / terrain.vertical_scale
    obstacles = {}
    floodfill = np.zeros_like(terrain.height_field_raw)

    def bfs(x, y, id):
        q = [(x, y)]
        while len(q) > 0:
            x, y = q.pop(0)
            if floodfill[x, y] != 0:
                continue
            floodfill[x, y] = id
            obstacles[id] = [
                (min(obstacles[id][0][0], x), min(obstacles[id][0][1], y)),
                (max(obstacles[id][1][0], x+1), max(obstacles[id][1][1], y+1))
            ]
            for dx, dy in [(0, 1), (0, -1), (1, 0), (-1, 0)]:
                nx, ny = x + dx, y + dy
                if 0 <= nx < terrain.height_field_raw.shape[0] and 0 <= ny < terrain.height_field_raw.shape[1]:
                    if terrain.height_field_raw[nx, ny] != min_terrain_height and floodfill[nx, ny] == 0 and abs(terrain.height_field_raw[nx, ny] - terrain.height_field_raw[x, y]) < floodfill_dz_threshold:
                        q.append((nx, ny))
    obstacle_counter = 0
    for i in range(terrain.height_field_raw.shape[0]):
        for j in range(terrain.height_field_raw.shape[1]):
            if terrain.height_field_raw[i, j] != min_terrain_height and floodfill[i, j] == 0:
                obstacle_counter += 1
                obstacles[obstacle_counter] = [(i, j), (i, j)]
                bfs(i, j, obstacle_counter)
    
    for obstacle in obstacles:
        x1, y1 = obstacles[obstacle][0]
        x2, y2 = obstacles[obstacle][1]
        obstacle_length, obstacle_width = x2 - x1, y2 - y1
        if max(obstacle_length, obstacle_width) / min(obstacle_width, obstacle_length) < valid_ratio_threshold:
            continue
        
        if obstacle_length < min_obstacle_length and obstacle_width < min_obstacle_width:
            # Erase small obstacles
            terrain.height_field_raw[x1:x2, y1:y2] = 0
            fix_descs.add("obstacles length and width too small (erased)")
        if obstacle_length < min_obstacle_length:
            # Extend length on both sides
            extend_length = max(round((min_obstacle_length - obstacle_length) // 2), 1)
            nx1, nx2 = max(0, x1 - extend_length), min(terrain.height_field_raw.shape[0], x2 + extend_length)
            terrain.height_field_raw[nx1:x1, y1:y2] = terrain.height_field_raw[x1, y1:y2][None, :]
            terrain.height_field_raw[x2:nx2, y1:y2] = terrain.height_field_raw[x2-1, y1:y2][None, :]
            fix_descs.add("obstacles length too small")
        if obstacle_width < min_obstacle_width:
            # Extend width on both sides
            extend_width = max(round((min_obstacle_width - obstacle_width) // 2), 1)
            ny1, ny2 = max(0, y1 - extend_width), min(terrain.height_field_raw.shape[1], y2 + extend_width)
            terrain.height_field_raw[x1:x2, ny1:y1] = terrain.height_field_raw[x1:x2, y1][..., None]
            terrain.height_field_raw[x1:x2, y2:ny2] = terrain.height_field_raw[x1:x2, y2-1][..., None]
            fix_descs.add("obstacles width too small")
    
    return ", ".join(fix_descs)

def set_goals(terrain):
    """
    Set the goals according to the terrain
    """
    idx = [40, 70, 100, 130, 160, 190, 220, 250, 280, 300]
    # idx = [x + np.random.randint(-3, 4) for x in idx]

    for i in range(len(terrain.goals)):
        # print(terrain.height_field_raw.shape)
        # print(idx[i])
        array = terrain.height_field_raw[idx[i]-15:idx[i], 25:55]
        array_shape = array.shape
        # print(array_shape)
        idx_max = np.argmax(array)
        # print(idx_max)
        idx_max = np.unravel_index(idx_max, array_shape)
        # print(idx_max)
        idx_1 = idx_max[0] + idx[i]-15
        idx_2 = idx_max[1] + 25
        idx_x = idx_1 * terrain.horizontal_scale
        idx_y = idx_2 * terrain.horizontal_scale
        # print(idx_x, idx_y)
        idx_y = 2.0 + np.random.uniform(-0.3, 0.3)# (idx_y + 2) / 2.0
        # print(idx_x, idx_y)
        terrain.goals[i] = [idx_x, idx_y] 

    noncontinuous_terrain =  check_sudden_height_changes(terrain.height_field_raw, threshold=0.3, vertical_scale=terrain.vertical_scale)
    # print("Noncontinuous terrain:", noncontinuous_terrain)
    # print(check_negative_height(terrain.height_field_raw))
    # print("Pillar checking")
    if noncontinuous_terrain:
        if 15000 > check_negative_height(terrain.height_field_raw) > 3700:
            # print("Pillar detected")
            # print(terrain.height_field_raw.shape)
            pillar_centers = detect_pillars(terrain.height_field_raw[:,25:55], min_height=-0.37, max_height=0.2, min_size=15, vertical_scale=terrain.vertical_scale)
            # print("Pillar centers:", pillar_centers)
            # for centers in pillar_centers:
            #     centers[1] += 25

            num_of_pillars = len(pillar_centers)
            if num_of_pillars > 0:
                #sort pillars by x coordinate
                goal = []
                pillar_centers = sorted(pillar_centers, key=lambda x: x[0])
                # print(num_of_pillars)
                for i in range(num_of_pillars):
                    idx_x = pillar_centers[i][0] * terrain.horizontal_scale
                    idx_y = (pillar_centers[i][1]+25) * terrain.horizontal_scale
                    if len(goal) < 8:
                        goal.append([idx_x, idx_y])

                for goals in terrain.goals:
                    if goal[-1][0] < goals[0] and len(goal) < 8:
                        goal.append(goals)
                
                while len(goal) < 8:
                    goal.append(goal[-1])
                terrain.goals = np.array(goal)
                # print(terrain.goals)

    return 0

def check_for_ramps(np_array, vertical_scale, horizontal_scale):
    """
    Check if 1D numpy array has a ramp
    """
    threshold = 0.3
    min_length = 10

    for i in range(len(np_array) - min_length + 1):
        slopes = np.diff(np_array[i:i + min_length]) / (vertical_scale / horizontal_scale)
        if np.all(np.abs(np.diff(slopes)) <= 0.1) and np.all(np.abs(slopes) <= 1.5) and np.all(np.abs(slopes) >= 0.3):
            return i, True
        
    return None , False

def detect_pillars(heightmap, min_height=-0.5, max_height=0.1, min_size=10, vertical_scale=0.005):
    """
    Detect pillars in the heightmap that start from a negative height value and end near zero.

    Parameters:
        heightmap (np.ndarray): 2D array representing the heightmap.
        min_height (float): Minimum height threshold for pillar detection.
        max_height (float): Maximum height threshold for pillar detection.
        min_size (int): Minimum size of a connected region to be considered a pillar.
        vertical_scale (float): Scale factor for height values.

    Returns:
        List[Tuple[int, int]]: List of (row, col) indices of the middle points of the pillars.
    """
    heightmap_smooth = heightmap.copy()
    # heightmap_smooth = gaussian_filter(heightmap_smooth, sigma=0.7)

    start_x = 0
    end_x = heightmap_smooth.shape[0]
    for i in range(heightmap_smooth.shape[0]):
        if np.sum(heightmap_smooth[i, :]*vertical_scale < -0.35) > 10:
            # print(i, np.sum(heightmap_smooth[i, :]*vertical_scale < -0.35))
            start_x = i
            break
    for i in range(heightmap_smooth.shape[0]-1, -1, -1):
        if np.sum(heightmap_smooth[i, :]*vertical_scale < -0.35) > 10:
            # print(i, np.sum(heightmap_smooth[i, :]*vertical_scale < -0.35))
            end_x = i
            break
    
    if start_x >= end_x-50:
        # print("No pillars detected")
        return []
    heightmap_smooth = heightmap_smooth[start_x:end_x, :]*1.3
    # Create a binary mask for the heightmap
    binary_mask = np.zeros_like(heightmap_smooth, dtype=np.uint8)
    binary_mask[(heightmap_smooth * vertical_scale > min_height) & (heightmap_smooth * vertical_scale < max_height)] = 1

    labeled_array, num_features = label(binary_mask)

    # Check if there is a region with large height difference in the labeled array
    for region_id in range(1, num_features + 1):
        region_mask = (labeled_array == region_id)
        region_heights = heightmap_smooth[region_mask]

        # Check mean of areas close to and far from the midline within the region
        midline = heightmap_smooth.shape[1] // 2

        # Apply the region_mask to the close and far regions
        close_region_mask = region_mask & (np.abs(np.arange(heightmap_smooth.shape[1]) - midline) < 4)
        far_region_mask = region_mask & ((np.arange(heightmap_smooth.shape[1]) < midline - 8) | 
                                         (np.arange(heightmap_smooth.shape[1]) > midline + 8))

        close_mean = np.mean(heightmap_smooth[close_region_mask])
        far_mean = np.mean(heightmap_smooth[far_region_mask])

        close_region_mask = region_mask & (np.abs(np.arange(heightmap_smooth.shape[1]) - midline) < 7)

        if close_mean < far_mean - 0.2 / vertical_scale:
            # print(f"Significant mean difference detected in region {region_id}: close_mean={close_mean}, far_mean={far_mean}")
            binary_mask[close_region_mask] = 0
    

    labeled_array, num_features = label(binary_mask)

    centers = []
    for region_id in range(1, num_features + 1):
        if np.sum(labeled_array == region_id) >= min_size:
            # center = center_of_mass(binary_mask, labeled_array, region_id)
            region_coords = np.argwhere(labeled_array == region_id)
            center = tuple(map(int, np.round(region_coords.mean(axis=0))))
            if heightmap_smooth[int(round(center[0])), int(round(center[1]))] * vertical_scale < -0.1:
                binary_mask[labeled_array == region_id] = 0
                # print(f"Erased region {region_id} due to low center height: {heightmap_smooth[center[0], center[1]] * vertical_scale}")
            else:
                # print(f"Region {region_id} center: {center}")
                centers.append((int(round(center[0]))+start_x, int(round(center[1]))))

    return centers

def check_sudden_height_changes(height_field, threshold=0.5, vertical_scale=0.1):
    """
    Check for sudden height changes in the height field.

    Parameters:
        height_field (np.ndarray): 2D array representing the height field.
        threshold (float): Maximum allowed height difference between adjacent cells.

    Returns:
        List[Tuple[int, int]]: List of coordinates where sudden height changes occur.
    """
    sudden_changes = []
    sudden_change = False
    rows, cols = height_field.shape

    for i in range(rows - 1):
        for j in range(cols - 1):
            # Check height differences with right and bottom neighbors
            if abs(height_field[i, j] - height_field[i, j + 1]) > threshold / vertical_scale and height_field[i, j] < 0:
                sudden_changes.append((i, j))
            if abs(height_field[i, j] - height_field[i + 1, j]) > threshold / vertical_scale and height_field[i, j] < 0:
                sudden_changes.append((i, j))

    if len(sudden_changes) > 5:
        sudden_change = True
        # print("Sudden height changes detected at:", sudden_changes)
    return sudden_change

def check_negative_height(height_field, threshold=-0.4):
    """
    Check for negative height values in the height field.

    Parameters:
        height_field (np.ndarray): 2D array representing the height field.
        threshold (float): Minimum allowed height value.

    Returns:
        int: number of negative height values found
    """
    # print(np.sum(height_field<threshold))
    vertical_scale = 0.005
    return np.sum(height_field*vertical_scale < threshold)

def save_image_with_goals(
    image,
    goals,
    idx,
    save_dir,
    goal_radius=10,
    goal_color=(255, 0, 0),
    goal_thickness=2,
):
    """
    Save an image with goals drawn on it.

    Args:
        image (np.ndarray): The image to draw on.
        goals (np.ndarray): The goals to draw.
        goal_radius (float): The radius of the goals.
        goal_color (tuple): The color of the goals.
        goal_thickness (int): The thickness of the goal lines.
    """
    for goal in goals:
        goal = goal * 20
        x, y = int(goal[0]), int(goal[1])
        for i in range(image.shape[0]):
            for j in range(image.shape[1]):
                if (i - x) ** 2 + (j - y) ** 2 <= goal_radius ** 2:
                    image[i, j] = 50  # Assuming single-channel grayscale image

    if not os.path.exists(save_dir):
        os.makedirs(save_dir)

    filename = os.path.join(save_dir, f"image{idx}.npy")
    np.save(filename, image)
